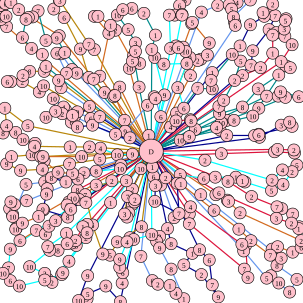

The data file committed next to this chart (first rows):
11.000000, 44.000000, 7, 10.000000, 27.000000, 10, 2.000000, 32.000000, 8, 2.000000, 16.000000, 4, 1.000000, 9.000000, 8, 5.000000, 3.000000, 3, 9.000000, 6.000000, 6, 18.000000, 4.000000, 1
332, 322, 1, 465, 427, 3, 458, 439, 8, 491, 462, 5, 479, 483, 8, 461, 468, 10, 448, 456, 9, 441, 460, 5
401, 125, 2, 431, 112, 2, 451, 88, 1, 451, 58, 7, 457, 54, 10, 473, 31, 2, 472, 34, 5, 470, 48, 3
183, 335, 1, 86, 467, 2, 74, 463, 5, 32, 473, 10, 17, 464, 6, 5, 452, 10, 14, 443, 7, 17, 412, 9
351, 120, 1, 397, 76, 1, 414, 41, 9, 437, 27, 8, 435, 21, 1, 446, 22, 2, 451, 7, 2, 455, 26, 7
107, 87, 1, 94, 63, 9, 76, 67, 5, 63, 18, 7, 54, 28, 3, 47, 29, 4, 43, 32, 8, 37, 62, 6
155, 131, 7, 147, 128, 5, 133, 81, 9, 106, 29, 6, 89, 15, 2, 98, 0.000000, 2, 99, 1, 3, 147, 73, 7
299, 304, 1, 354, 348, 6, 395, 379, 1, 415, 398, 2, 447, 422, 7, 450, 412, 4, 459, 408, 2, 484, 417, 1
333, 20, 4, 360, 9, 2, 383, 15, 5, 379, 8, 9, 392, 4, 4, 414, 0.000000, 7, 386, 28, 8, 388, 37, 5
362, 319, 6, 457, 361, 3, 482, 369, 2, 495, 375, 6, 494, 378, 1, 484, 354, 7, 466, 345, 8, 458, 342, 7
114, 432, 4, 104, 451, 9, 102, 454, 5, 78, 461, 7, 74, 452, 2, 49, 441, 10, 82, 414, 5, 79, 408, 7
199, 499, 8, 175, 473, 9, 145, 486, 5, 144, 494, 9, 130, 497, 10, 145, 456, 9
387, 199, 8, 418, 192, 10, 473, 109, 6, 480, 112, 5, 461, 124, 1, 427, 147, 3, 401, 177, 8, 363, 188, 9
97, 133, 9, 73, 118, 5, 49, 118, 8, 38, 125, 2, 18, 135, 1, 12, 135, 6, 37, 135, 2, 65, 152, 4
64, 358, 1, 37, 369, 9, 27, 377, 5, 26, 379, 10, 33, 398, 6, 60, 381, 7, 75, 387, 6, 81, 374, 3
44, 332, 7, 24, 338, 8, 18, 334, 9, 16, 345, 7, 21, 355, 2, 21, 358, 10, 43, 305, 5, 74, 301, 2
274, 294, 2, 313, 354, 7, 313, 370, 7, 404, 445, 7, 410, 459, 9, 406, 406, 6, 400, 404, 6, 315, 342, 4
295, 79, 6, 291, 76, 8, 301, 25, 7, 301, 24, 2, 306, 0.000000, 8, 297, 9, 6, 289, 25, 3, 280, 25, 7
277, 378, 4, 283, 403, 8, 318, 419, 1, 304, 438, 5, 333, 454, 2, 361, 491, 9, 351, 471, 7, 346, 430, 6
441, 159, 7, 460, 159, 5, 464, 152, 9, 494, 160, 6, 472, 161, 7, 428, 179, 9, 375, 199, 3, 358, 211, 4
148, 243, 2, 116, 243, 1, 57, 242, 4, 58, 237, 5, 38, 231, 10, 26, 219, 8, 5, 220, 8, 11, 208, 4
165, 126, 7, 180, 55, 4, 156, 27, 8, 162, 27, 1, 183, 42, 1, 191, 50, 2, 219, 101, 5, 231, 105, 8
288, 360, 2, 264, 391, 3, 259, 399, 5, 264, 410, 9, 283, 445, 8, 304, 494, 1, 291, 485, 4, 281, 472, 1
261, 258, 8, 366, 254, 3, 454, 251, 3, 487, 253, 10, 486, 248, 2, 459, 247, 3
298, 289, 5, 337, 295, 6, 356, 293, 3, 390, 293, 1, 401, 299, 1, 405, 301, 3, 449, 315, 5, 468, 305, 4
375, 224, 2, 421, 224, 7, 428, 223, 6, 428, 222, 7, 483, 209, 7, 479, 202, 8, 465, 207, 3, 429, 227, 6
251, 82, 1, 257, 58, 1, 238, 22, 2, 218, 14, 6, 203, 16, 6, 194, 25, 10, 212, 49, 5, 224, 71, 3
115, 271, 7, 70, 280, 4, 34, 282, 9, 11, 271, 9, 19, 259, 1, 53, 256, 10, 67, 259, 9
314, 95, 9, 307, 85, 10, 303, 78, 3, 317, 39, 4, 318, 37, 5, 346, 71, 9, 343, 91, 3, 332, 98, 3
127, 121, 9, 119, 115, 10, 101, 89, 7, 94, 88, 6, 110, 121, 7, 101, 145, 7
144, 385, 8, 142, 393, 2, 126, 406, 8, 118, 402, 8, 96, 414, 8, 111, 403, 6, 125, 398, 2, 137, 375, 1
215, 393, 5, 210, 400, 4, 198, 429, 9, 198, 442, 1, 202, 468, 4, 203, 451, 6, 221, 396, 10, 251, 388, 10
117, 346, 6, 112, 359, 8, 72, 347, 2, 71, 346, 9, 77, 321, 9, 78, 312, 6, 85, 294, 8, 109, 301, 1
362, 176, 7, 370, 166, 2, 388, 133, 2, 398, 101, 5, 384, 90, 10, 349, 133, 7, 351, 147, 10, 327, 146, 7
234, 375, 8, 194, 400, 9, 182, 422, 5, 170, 420, 9, 153, 372, 6, 141, 322, 7, 159, 306, 3, 209, 299, 3
139, 286, 2, 129, 296, 6, 120, 287, 5, 96, 285, 9, 73, 266, 9, 71, 259, 9, 135, 259, 10
123, 193, 2, 120, 191, 1, 103, 188, 2, 76, 194, 10, 92, 184, 3, 88, 163, 10, 105, 177, 4, 108, 181, 9
128, 314, 8, 121, 328, 10, 114, 334, 9, 111, 339, 6, 131, 330, 7, 142, 335, 7, 185, 299, 2
272, 157, 9, 256, 95, 10, 271, 106, 8, 309, 105, 8, 294, 145, 3, 304, 179, 6, 292, 187, 5
165, 193, 7, 150, 196, 6, 148, 176, 5, 118, 202, 6, 128, 210, 8, 153, 207, 9, 191, 222, 5
298, 232, 10, 313, 226, 9, 364, 215, 7, 366, 203, 10, 323, 214, 6
223, 330, 2, 222, 334, 10, 219, 338, 10, 213, 352, 3, 210, 359, 6, 206, 354, 3, 211, 325, 7, 219, 313, 2
198, 144, 8, 173, 153, 9, 188, 160, 10, 190, 158, 8, 206, 199, 7
207, 217, 9, 244, 174, 6, 255, 160, 9, 257, 163, 4, 266, 193, 6
282, 210, 4, 291, 200, 10, 315, 198, 10, 316, 200, 8
219, 255, 9, 194, 256, 10, 166, 245, 4, 165, 263, 5, 159, 283, 8, 199, 279, 10, 200, 273, 4
252, 276, 1, 254, 292, 6, 266, 306, 9, 257, 307, 3, 256, 333, 10, 296, 353, 7, 293, 303, 10
251, 264, 10, 233, 279, 10, 244, 255, 3
